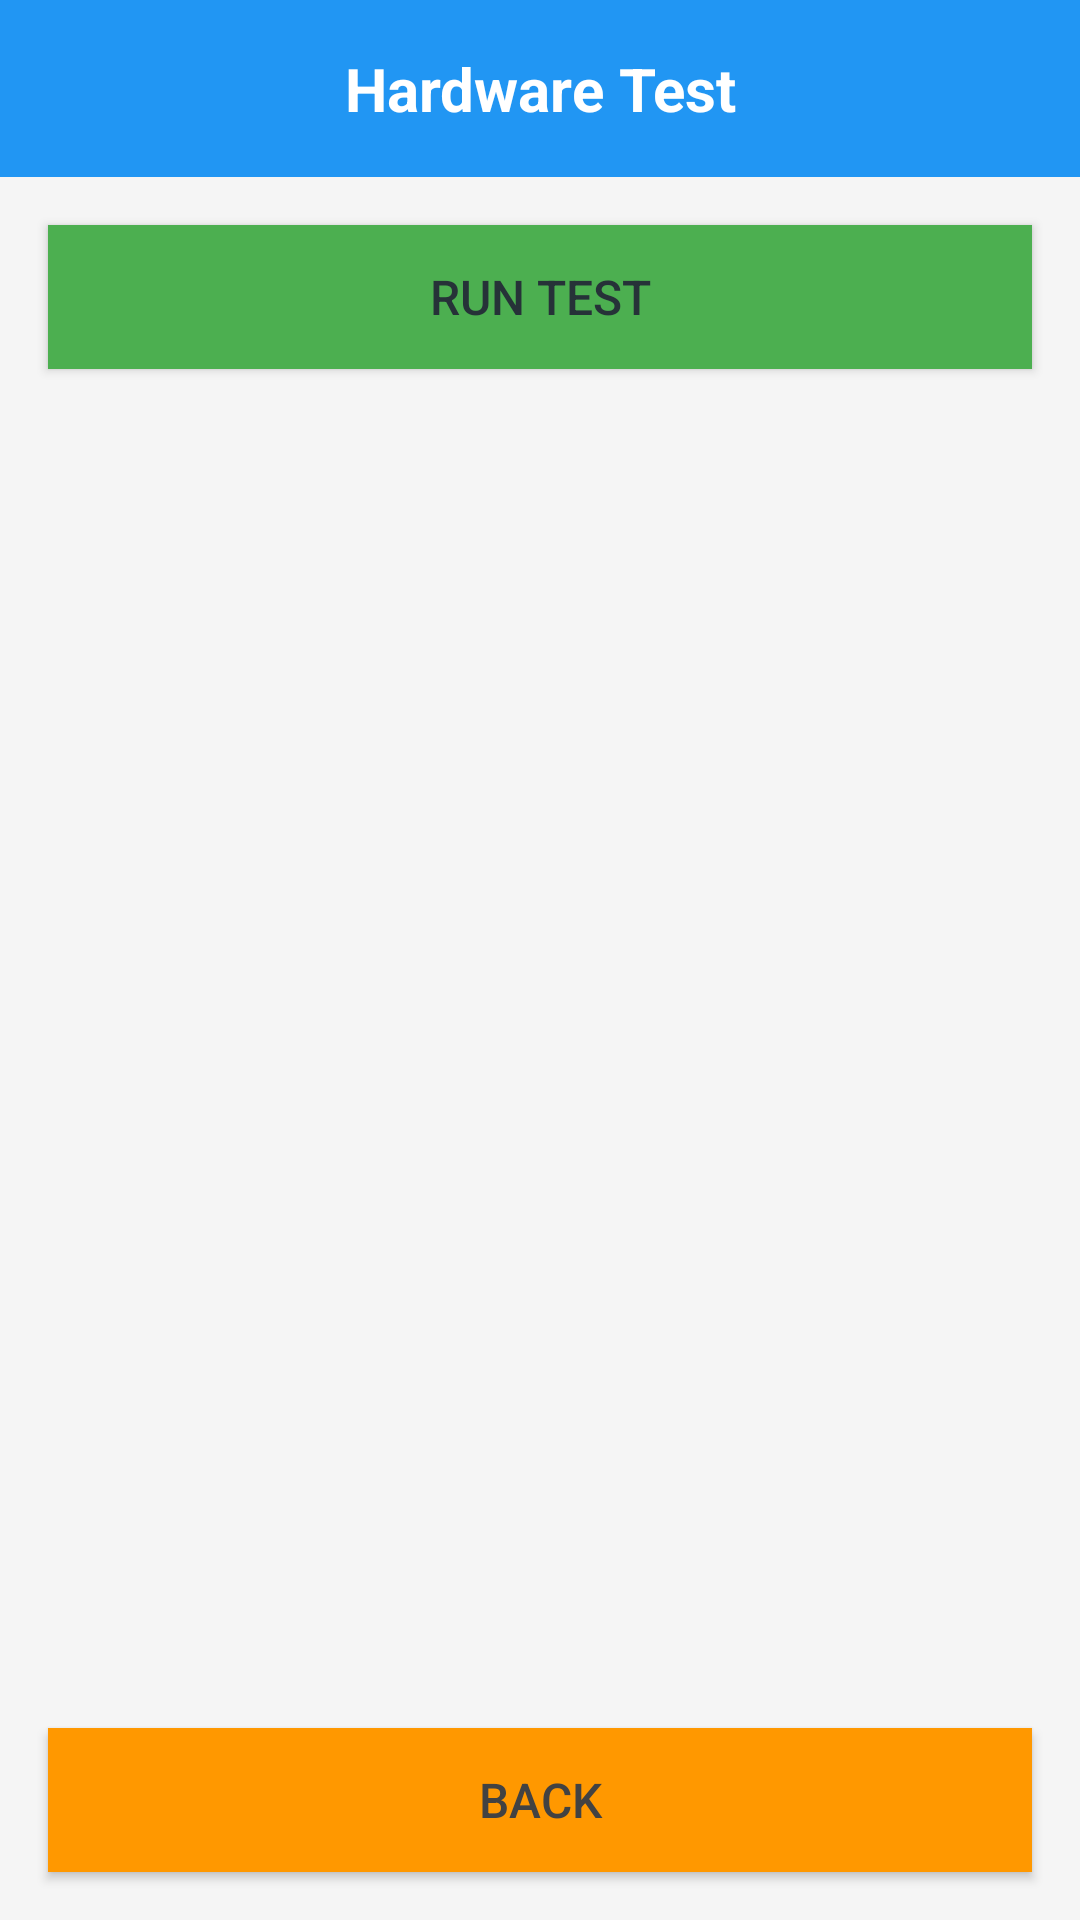

Android layout source for this screen:
<!-- AndroidManifest.xml: application theme AppTheme -->
<!-- res/layout/activity_test.xml -->
<?xml version="1.0" encoding="utf-8"?>


<LinearLayout xmlns:android="http://schemas.android.com/apk/res/android"
    xmlns:tools="http://schemas.android.com/tools"
    android:layout_width="match_parent"
    android:layout_height="match_parent"
    android:orientation="vertical"
    android:background="@color/background_color"
    tools:context=".TestActivity">

    <TextView
        android:id="@+id/testNameView"
        android:layout_width="match_parent"
        android:layout_height="wrap_content"
        android:text="@string/hardware_test"
        android:textSize="20sp"
        android:textStyle="bold"
        android:textColor="@android:color/white"
        android:gravity="center"
        android:padding="16dp"
        android:background="@color/primary_color" />

    <Button
        android:id="@+id/runTestButton"
        android:layout_width="match_parent"
        android:layout_height="wrap_content"
        android:layout_margin="16dp"
        android:background="@color/accent_color"
        android:padding="12dp"
        android:text="@string/run_test"
        android:textColor="#263238"
        android:textSize="16sp" />

    <ProgressBar
        android:id="@+id/progressBar"
        android:layout_width="wrap_content"
        android:layout_height="wrap_content"
        android:layout_gravity="center"
        android:visibility="gone"
        android:layout_margin="16dp" />

    <androidx.recyclerview.widget.RecyclerView
        android:id="@+id/resultsList"
        android:layout_width="match_parent"
        android:layout_height="0dp"
        android:layout_margin="16dp"
        android:layout_weight="1"
        android:contentDescription="@string/test_complete" />

    <Button
        android:id="@+id/backButton"
        android:layout_width="match_parent"
        android:layout_height="wrap_content"
        android:layout_margin="16dp"
        android:background="@color/secondary_color"
        android:padding="12dp"
        android:text="@string/back"
        android:textColor="#424242"
        android:textSize="16sp" />
    <TextView
        android:id="@+id/errorMessage"
        android:layout_width="match_parent"
        android:layout_height="wrap_content"
        android:layout_margin="16dp"
        android:text="@string/error_message"
        android:textColor="@android:color/holo_red_dark"
        android:textSize="16sp"
        android:visibility="gone"
        android:gravity="center" />
    <Button
        android:id="@+id/retryButton"
        android:layout_width="match_parent"
        android:layout_height="wrap_content"
        android:layout_margin="16dp"
        android:background="@color/secondary_color"
        android:padding="12dp"
        android:text="@string/retry"
        android:textColor="#424242"
        android:textSize="16sp"
        android:visibility="gone" />
    <TextView
        android:id="@+id/loadingTextView"
        android:layout_width="match_parent"
        android:layout_height="wrap_content"
        android:layout_margin="16dp"
        android:text="@string/loading"
        android:textColor="@android:color/black"
        android:textSize="16sp"
        android:visibility="gone"
        android:gravity="center" />
    <TextView
        android:id="@+id/testStatusTextView"
        android:layout_width="match_parent"
        android:layout_height="wrap_content"
        android:layout_margin="16dp"
        android:text="@string/testing"
        android:textColor="@android:color/holo_blue_dark"
        android:textSize="16sp"
        android:visibility="gone"
        android:gravity="center" />
    <TextView
        android:id="@+id/testCompleteTextView"
        android:layout_width="match_parent"
        android:layout_height="wrap_content"
        android:layout_margin="16dp"
        android:text="@string/test_complete"
        android:textColor="@android:color/holo_green_dark"
        android:textSize="16sp"
        android:visibility="gone"
        android:gravity="center" />
    <Button
        android:id="@+id/runTestAgainButton"
        android:layout_width="match_parent"
        android:layout_height="wrap_content"
        android:layout_margin="16dp"
        android:background="@color/secondary_color"
        android:padding="12dp"
        android:text="@string/run_test_again"
        android:textColor="#424242"
        android:textSize="16sp"
        android:visibility="gone" />

</LinearLayout>
<!-- resources referenced by this layout -->
<resources>
  <color name="accent_color">#4CAF50</color>
  <color name="background_color">#F5F5F5</color>
  <color name="primary_color">#2196F3</color>
  <color name="secondary_color">#FF9800</color>
  <string name="back">Back</string>
  <string name="error_message" />
  <string name="hardware_test">Hardware Test</string>
  <string name="loading" />
  <string name="retry" />
  <string name="run_test">Run Test</string>
  <string name="run_test_again">Run Test Again</string>
  <string name="test_complete">Test Complete</string>
  <string name="testing">Testing…</string>
  <style name="AppTheme" parent="Theme.AppCompat.Light.DarkActionBar">
          <item name="colorPrimary">@color/primary_color</item>
          <item name="colorPrimaryDark">@color/primary_dark</item>
          <item name="colorAccent">@color/accent_color</item>
          <item name="android:statusBarColor">@color/primary_dark</item>
          <item name="android:navigationBarColor">@color/primary_color</item>
      </style>
  <color name="primary_dark">#1976D2</color>
</resources>
